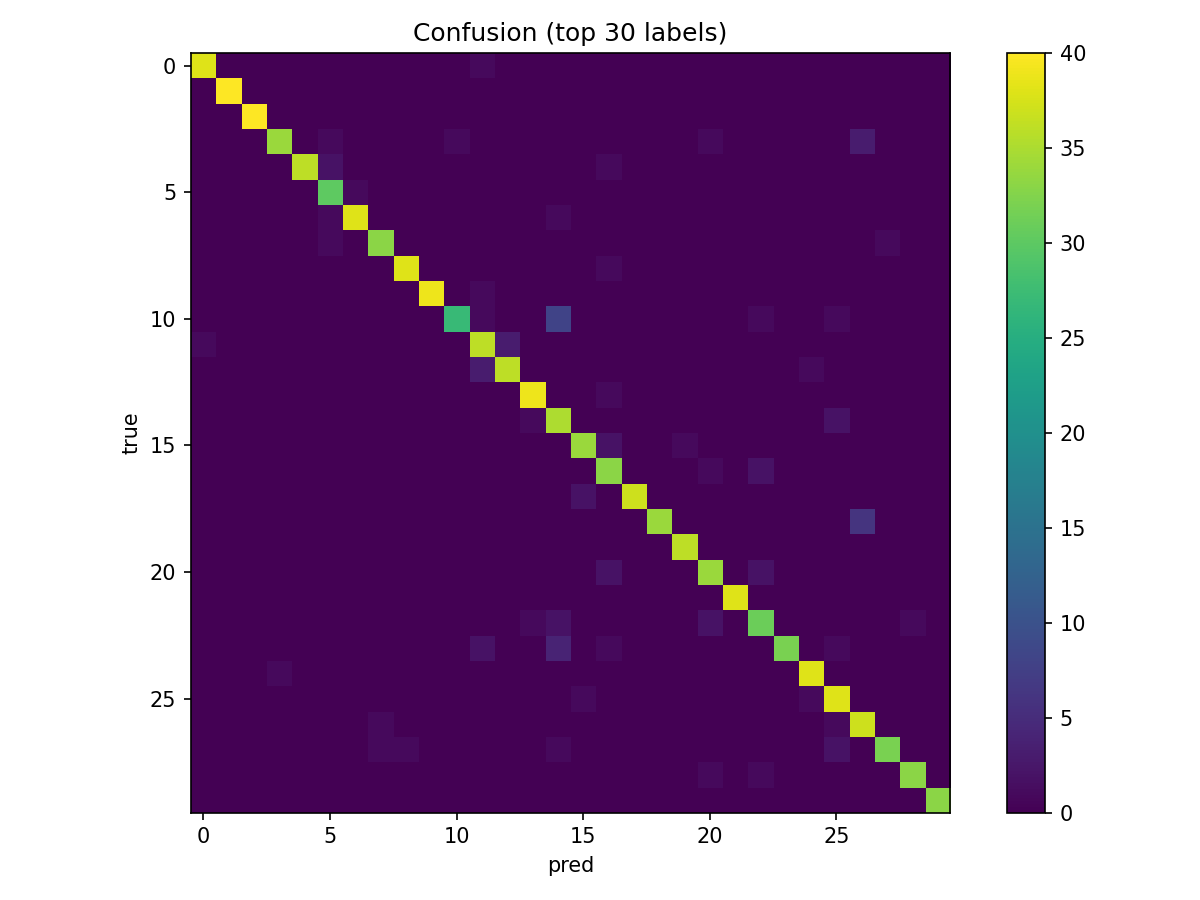

Values plotted in this chart, from the file beside it:
38, 0, 0, 0, 0, 0, 0, 0, 0, 0, 0, 1, 0, 0, 0, 0, 0, 0, 0, 0, 0, 0, 0, 0
0, 40, 0, 0, 0, 0, 0, 0, 0, 0, 0, 0, 0, 0, 0, 0, 0, 0, 0, 0, 0, 0, 0, 0
0, 0, 40, 0, 0, 0, 0, 0, 0, 0, 0, 0, 0, 0, 0, 0, 0, 0, 0, 0, 0, 0, 0, 0
0, 0, 0, 34, 0, 1, 0, 0, 0, 0, 1, 0, 0, 0, 0, 0, 0, 0, 0, 0, 1, 0, 0, 0
0, 0, 0, 0, 36, 2, 0, 0, 0, 0, 0, 0, 0, 0, 0, 0, 1, 0, 0, 0, 0, 0, 0, 0
0, 0, 0, 0, 0, 30, 1, 0, 0, 0, 0, 0, 0, 0, 0, 0, 0, 0, 0, 0, 0, 0, 0, 0
0, 0, 0, 0, 0, 1, 38, 0, 0, 0, 0, 0, 0, 0, 1, 0, 0, 0, 0, 0, 0, 0, 0, 0
0, 0, 0, 0, 0, 1, 0, 33, 0, 0, 0, 0, 0, 0, 0, 0, 0, 0, 0, 0, 0, 0, 0, 0
0, 0, 0, 0, 0, 0, 0, 0, 38, 0, 0, 0, 0, 0, 0, 0, 1, 0, 0, 0, 0, 0, 0, 0
0, 0, 0, 0, 0, 0, 0, 0, 0, 39, 0, 1, 0, 0, 0, 0, 0, 0, 0, 0, 0, 0, 0, 0
0, 0, 0, 0, 0, 0, 0, 0, 0, 0, 27, 1, 0, 0, 8, 0, 0, 0, 0, 0, 0, 0, 1, 0
1, 0, 0, 0, 0, 0, 0, 0, 0, 0, 0, 36, 3, 0, 0, 0, 0, 0, 0, 0, 0, 0, 0, 0
0, 0, 0, 0, 0, 0, 0, 0, 0, 0, 0, 3, 36, 0, 0, 0, 0, 0, 0, 0, 0, 0, 0, 0
0, 0, 0, 0, 0, 0, 0, 0, 0, 0, 0, 0, 0, 39, 0, 0, 1, 0, 0, 0, 0, 0, 0, 0
0, 0, 0, 0, 0, 0, 0, 0, 0, 0, 0, 0, 0, 1, 35, 0, 0, 0, 0, 0, 0, 0, 0, 0
0, 0, 0, 0, 0, 0, 0, 0, 0, 0, 0, 0, 0, 0, 0, 34, 2, 0, 0, 1, 0, 0, 0, 0
0, 0, 0, 0, 0, 0, 0, 0, 0, 0, 0, 0, 0, 0, 0, 0, 33, 0, 0, 0, 1, 0, 2, 0
0, 0, 0, 0, 0, 0, 0, 0, 0, 0, 0, 0, 0, 0, 0, 2, 0, 37, 0, 0, 0, 0, 0, 0
0, 0, 0, 0, 0, 0, 0, 0, 0, 0, 0, 0, 0, 0, 0, 0, 0, 0, 34, 0, 0, 0, 0, 0
0, 0, 0, 0, 0, 0, 0, 0, 0, 0, 0, 0, 0, 0, 0, 0, 0, 0, 0, 36, 0, 0, 0, 0
0, 0, 0, 0, 0, 0, 0, 0, 0, 0, 0, 0, 0, 0, 0, 0, 2, 0, 0, 0, 34, 0, 2, 0
0, 0, 0, 0, 0, 0, 0, 0, 0, 0, 0, 0, 0, 0, 0, 0, 0, 0, 0, 0, 0, 38, 0, 0
0, 0, 0, 0, 0, 0, 0, 0, 0, 0, 0, 0, 0, 1, 2, 0, 0, 0, 0, 0, 2, 0, 31, 0
0, 0, 0, 0, 0, 0, 0, 0, 0, 0, 0, 2, 0, 0, 4, 0, 1, 0, 0, 0, 0, 0, 0, 32
0, 0, 0, 1, 0, 0, 0, 0, 0, 0, 0, 0, 0, 0, 0, 0, 0, 0, 0, 0, 0, 0, 0, 0
0, 0, 0, 0, 0, 0, 0, 0, 0, 0, 0, 0, 0, 0, 0, 1, 0, 0, 0, 0, 0, 0, 0, 0
0, 0, 0, 0, 0, 0, 0, 1, 0, 0, 0, 0, 0, 0, 0, 0, 0, 0, 0, 0, 0, 0, 0, 0
0, 0, 0, 0, 0, 0, 0, 1, 1, 0, 0, 0, 0, 0, 1, 0, 0, 0, 0, 0, 0, 0, 0, 0
0, 0, 0, 0, 0, 0, 0, 0, 0, 0, 0, 0, 0, 0, 0, 0, 0, 0, 0, 0, 1, 0, 1, 0
0, 0, 0, 0, 0, 0, 0, 0, 0, 0, 0, 0, 0, 0, 0, 0, 0, 0, 0, 0, 0, 0, 0, 0
0, 0, 0, 0, 0, 0, 0, 0, 0, 0, 0, 0, 0, 0, 0, 0, 0, 0, 0, 0, 0, 0, 0, 0
0, 0, 0, 0, 0, 0, 0, 0, 0, 0, 0, 0, 0, 0, 0, 0, 0, 0, 0, 0, 0, 0, 0, 0
0, 0, 0, 0, 0, 0, 0, 0, 0, 0, 0, 0, 0, 0, 0, 0, 0, 1, 0, 0, 0, 0, 0, 0
0, 0, 0, 0, 0, 0, 0, 0, 0, 0, 0, 0, 0, 0, 0, 0, 0, 0, 0, 0, 0, 0, 0, 0
0, 0, 0, 0, 0, 0, 0, 0, 0, 0, 0, 0, 0, 0, 0, 0, 1, 0, 0, 0, 0, 0, 0, 0
0, 0, 0, 0, 0, 2, 0, 0, 0, 0, 0, 0, 0, 0, 0, 0, 0, 0, 0, 0, 0, 0, 0, 0
0, 0, 0, 0, 0, 0, 0, 0, 0, 0, 0, 0, 0, 0, 0, 0, 0, 0, 0, 0, 0, 0, 0, 0
0, 0, 0, 0, 0, 0, 0, 0, 0, 0, 0, 0, 0, 0, 0, 0, 0, 0, 0, 0, 0, 0, 0, 0
0, 0, 0, 0, 0, 0, 0, 0, 0, 0, 0, 0, 0, 0, 0, 0, 0, 0, 0, 0, 0, 0, 0, 0
0, 1, 0, 0, 0, 0, 0, 0, 0, 0, 0, 0, 0, 0, 0, 1, 0, 0, 0, 0, 0, 0, 0, 0
0, 0, 0, 0, 0, 0, 0, 0, 0, 0, 0, 0, 0, 0, 0, 0, 0, 0, 0, 0, 0, 0, 0, 0
0, 0, 0, 0, 0, 0, 0, 0, 0, 0, 0, 0, 0, 0, 2, 0, 0, 0, 0, 0, 1, 0, 1, 0
0, 0, 0, 0, 0, 0, 0, 0, 0, 0, 0, 0, 0, 0, 0, 0, 0, 0, 0, 0, 0, 0, 1, 0
0, 0, 0, 0, 0, 0, 0, 0, 0, 1, 1, 0, 2, 0, 0, 0, 0, 0, 0, 0, 0, 0, 0, 0
0, 0, 0, 0, 0, 0, 0, 0, 0, 0, 0, 0, 0, 0, 0, 0, 0, 0, 0, 0, 0, 0, 0, 0
0, 0, 0, 0, 0, 0, 0, 0, 0, 0, 0, 0, 1, 0, 0, 0, 1, 0, 0, 0, 0, 0, 0, 0
0, 0, 0, 0, 0, 0, 0, 0, 0, 0, 0, 0, 0, 0, 0, 0, 0, 0, 0, 0, 2, 0, 0, 0
0, 0, 0, 0, 0, 0, 0, 0, 0, 0, 0, 0, 0, 0, 0, 0, 0, 0, 0, 0, 0, 0, 0, 0
0, 0, 0, 0, 0, 3, 0, 0, 0, 0, 0, 0, 0, 0, 0, 0, 0, 0, 0, 0, 0, 0, 0, 0
0, 0, 0, 0, 0, 0, 0, 0, 0, 0, 0, 0, 0, 1, 1, 0, 0, 0, 0, 0, 0, 0, 0, 0
0, 0, 0, 0, 0, 0, 2, 0, 0, 0, 0, 0, 0, 0, 0, 0, 0, 0, 0, 0, 0, 0, 0, 0
0, 0, 0, 0, 0, 1, 1, 0, 0, 0, 0, 0, 0, 0, 0, 0, 0, 0, 0, 0, 0, 0, 0, 0
0, 0, 0, 0, 0, 0, 0, 0, 1, 0, 0, 0, 0, 0, 0, 0, 0, 1, 0, 0, 0, 0, 0, 0
0, 0, 0, 0, 0, 0, 0, 0, 0, 0, 0, 0, 0, 0, 0, 0, 2, 0, 0, 0, 0, 0, 0, 0
0, 0, 0, 0, 0, 0, 0, 0, 0, 0, 0, 0, 0, 0, 0, 0, 1, 0, 0, 0, 0, 0, 0, 0
0, 0, 0, 0, 0, 0, 0, 0, 0, 0, 0, 0, 0, 0, 0, 0, 0, 0, 0, 0, 0, 0, 0, 0
0, 0, 0, 0, 0, 0, 0, 0, 0, 0, 0, 0, 0, 0, 0, 0, 0, 0, 0, 1, 0, 0, 0, 0
0, 0, 0, 0, 0, 0, 0, 0, 0, 0, 0, 0, 1, 0, 0, 0, 0, 0, 0, 0, 0, 0, 0, 0
0, 0, 1, 0, 0, 0, 2, 0, 0, 0, 0, 0, 0, 0, 0, 0, 0, 0, 0, 0, 0, 0, 0, 0
0, 0, 0, 0, 0, 0, 0, 0, 0, 0, 0, 0, 0, 0, 0, 0, 0, 0, 0, 0, 0, 0, 0, 0
0, 0, 0, 0, 0, 0, 0, 0, 0, 0, 0, 0, 0, 0, 0, 0, 0, 0, 0, 0, 0, 0, 0, 0
... 16 more rows
